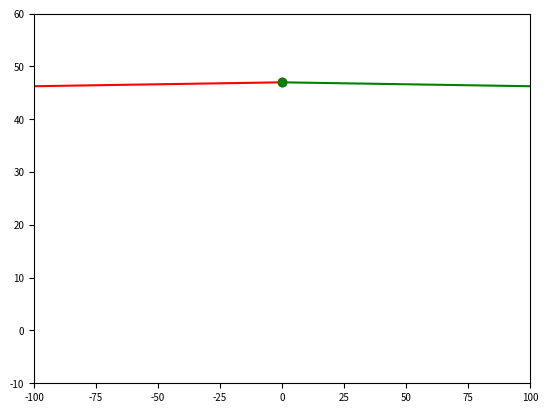

The matplotlib source for this figure:
from matplotlib import pyplot as plt

#4.4
class Arbre:
    def __init__(self):
        self._racine = None
        self._gauche = None
        self._droite = None
    def estVide(self):
        return self._racine is None
    def get_racine(self):
        assert not self.estVide(), "l'arbre est vide"
        return self._racine
    def get_sag(self):
        assert not self.estVide(), "l'arbre est vide"
        return self._gauche
    def get_sad(self):
        assert not self.estVide(), "l'arbre est vide"
        return self._droite

    def __str__(self):
        return "({},{},{})".format(self._gauche, self._racine, self._droite)
    def ecrire(self):
        if self.estVide():
            print("arbre vide")
        else:
            self._ecrire(0)
    def _ecrire(self, niveau):
        if self._droite:
            self._droite._ecrire(niveau + 1)
            print("{}{}".format(' ' * 4 * niveau, self._racine))
        if self._gauche:
            self._gauche._ecrire(niveau + 1)
    def ajouter(self, valeur):
        if self.estVide():
            self._racine = valeur
            self._gauche = Arbre()
            self._droite = Arbre()
        elif valeur < self._racine:
            self._gauche.ajouter(valeur)
        elif valeur > self._racine:
            self._droite.ajouter(valeur)
    

    def hauteur(self):
        if self.estVide():
            return 0
        else:
            return 1 + max(self._gauche.hauteur(), self._droite.hauteur())
        
    def _hauteur(self):
        if self.estVide():
            return 0
        else:
            return 1 + max(self._gauche._hauteur(), self._droite._hauteur())
        

    def _draw(self):
        # Méthode protégée permettant de tracer le graphique de l'ABR
        plt.rcParams.update({'font.size': 7})
        # Définition de la taille de police

            # Parcours en largeur
        an = []
        # Stockage des noeuds visités
        res = []
        # Stockage des noeuds parcourus en largeur
        posInit = 10 * self.hauteur()
        # Calculer la position des noeuds
        an.append((self, 0, posInit, "racine"))
        # Racine affichée en (0, posInit)
        # le parcours est terminé quand tous les noeuds ont été traités
        while (len(an) > 0):
            # Tant que les noeuds ne sont pas tous visités
            n = an[0]
            # Conserver le noeud courant pour gérer l'affichage
            res.append(n)
            # Ajouter le nouveau noeud visité à la liste res
            an.pop(0)
            # Retirer de la liste an des noeuds visités
            h = n[2] - 10
            # Calculer la position du noeud
            ecart = 20 * n[0].hauteur()**2
            # Améliorer l'affichage en écartant la position des noeuds

        # Les fils du noeud courant sont ajoutés
        # Tracer de l'arc / l'arête entre le noeud courant et les fils
        # gauche et droite
        if (n[0]._gauche is not None):
            # Si le sag n'est pas vide
            an.append((n[0]._gauche, n[1] - (ecart + h), h, "left"))
            # Ajouter le sag à la liste an
            plt.plot([n[1], n[1] - (ecart + h)], [n[2] - 3, h + 3],
            color='red', marker='o')
        # Tracer le sur le schéma
        if (n[0]._droite is not None):
            # Si le sad n'est pas vide
            an.append((n[0]._droite, n[1] + (ecart + h), h,"droite"))
            # Ajouter à la liste an
            plt.plot([n[1], n[1] + (ecart + h)], [n[2] - 3, h + 3], color='green', marker='o')

        # Tracer le sur le schéma
        # Une fois les noeuds positionnés, on les affiche, en calculant
        # la taille de graphique nécessaire
        xmin = res[0][1]
        # Mettre la première valeur dans x minimum
        xmax = res[0][1]
        # Mettre la première valeur dans x maximum
        # Calculer le décalage nécessaire pour que les noeuds ne se
        # chevauchent pas
        nbNoeuds = len(res)
        # Nombre de noeuds est égale à la longueur de la liste des
        # noeuds parcourus
        for x in res:
        # Pour tous les noeuds visités
            if (x[0] is not None):
        # S'il y a bien des noeuds dans l'ABR
                if (x[3] == "gauche"):
        # Faire un décalage adapté pour les fils gauche ou droite
                    decalage = (-nbNoeuds) * 2.5
        # Décaler de 2,5 * nombre de noeuds à gauche
            else:
        # Sinon
                decalage = nbNoeuds
        # Décaler de 1 * nombre de noeuds
                plt.annotate(str(x[0]._racine), (x[1] + decalage, x[2]))
        # La valeur du noeud est affichée
                if (x[1] < xmin):
        # Si la valeur à l'indice 1 est inférieur au minimum
                    xmin = x[1]
        # Modifier le minimum
                if (x[1] > xmax):
        # Si la valeur à l'indice 1 est supérieur au maximum
                    xmax = x[1]
        # Modifier le maximum
        plt.xlim(xmin - 100, xmax + 100)
        # Fixer la taille du schéma en largeur
        plt.ylim(-10, posInit + 10)
        # Fixer la taille du schéma en hauteur
        plt.show()
        # Afficher le schéma

    def parcoursPre(self) :
        if self.estVide():
            return []
        else:
            return [self._racine] + self._gauche.parcoursPre() + self._droite.parcoursPre()
            
    def parcoursLargeur(self):
        if self.estVide():
            return []
        else :
            return [self._racine] + self._gauche.parcoursLargeur() + self._droite.parcoursLargeur()
        
    def _parcoursLargeur(self):
        if self.estVide():
            return []
        else :
            return [self._racine] + self._gauche._parcoursLargeur() + self._droite._parcoursLargeur()
        

    def taille(self) :
        if self.estVide():
            return 0
        else:
            return 1 + self._gauche.taille() + self._droite.taille()
        
    

def listeToArbre(Lst):
    for i in Lst:
        arb.ajouter(i)
        print(arb)
    arb.ecrire()
    arb._draw()

arb = Arbre()
Liste = [13,26,18,5,3,4,12,18,6,7]
listeToArbre(Liste)


print("La hauteur de l'arbre binaire de recherche est : ",arb.hauteur()) 
print("Le parcours en largeur de l'arbre binair de recherche est :",arb.parcoursLargeur())